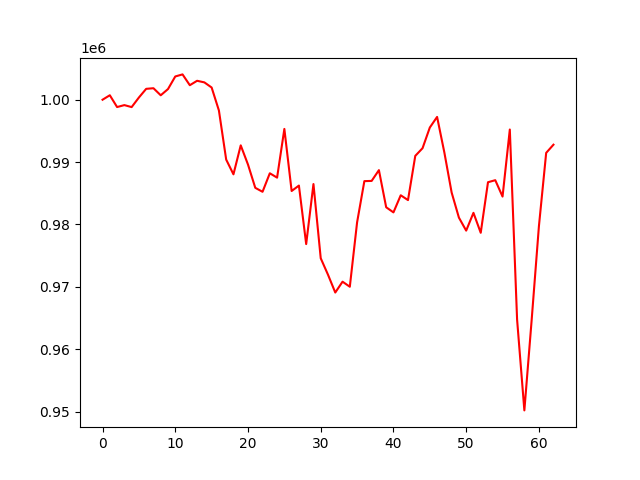

Values plotted in this chart, from the file beside it:
, 0
0, 1000000
1, 1000717
2, 998825
3, 999137
4, 998817
5, 1000356
6, 1001745
7, 1001844
8, 1000712
9, 1001708
10, 1003729
11, 1004060
12, 1002327
13, 1003037
14, 1002781
15, 1001957
16, 998274
17, 990403
18, 988038
19, 992683
20, 989602
21, 985875
22, 985239
23, 988207
24, 987508
25, 995317
26, 985365
27, 986235
28, 976856
29, 986479
30, 974583
31, 971943
32, 969086
33, 970825
34, 970015
35, 980335
36, 986947
37, 986982
38, 988711
39, 982757
40, 981935
41, 984680
42, 983908
43, 990996
44, 992225
45, 995540
46, 997243
47, 991536
48, 985121
49, 981097
50, 979014
51, 981865
52, 978665
53, 986773
54, 987097
55, 984472
56, 995223
57, 964754
58, 950188
59, 964643
... 3 more rows
